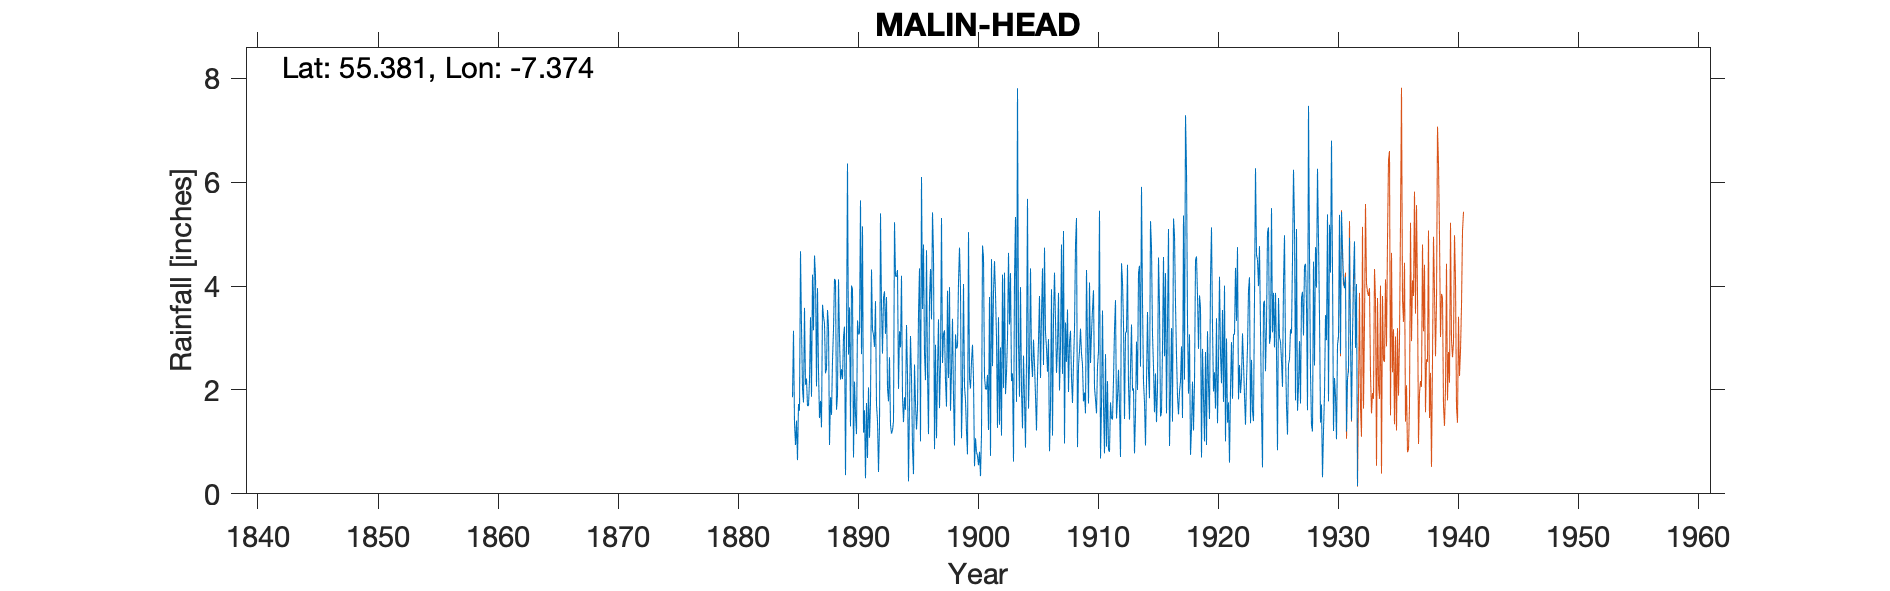

The table this chart was drawn from, first rows:
MALIN HEAD, , , , , , , , , , , , , , , , , , , , , , , 
Grid ref, IC3970059500, Long, -7.374, Lat, 55.38, Elevation, 220, ft, , , , , , , , , , , , , , , 
Station no, 6256, , , , , , , , , , , , , , , , , , , , , , 
, 1880, 1881, 1882, 1883, 1884, 1885, 1886, 1887, 1888, 1889, 1890, 1891, 1892, 1893, 1894, 1895, 1896, 1897, 1898, 1899, 1900, 1901, 1902
January, , , , , , 1.86, 3.58, 2.07, 3.23, 2.2, 3.94, 1.61, 1.71, 1.78, 2.82, 0.88, 2.69, 1.07, 2.23, 3.95, 2.87, 2.25, 3.01
February, , , , , , 3.14, 2.1, 3.96, 0.94, 2.4, 0.7, 0.3, 1.41, 2.63, 4.2, 0.38, 2.19, 2.38, 3.98, 1.07, 2.22, 2.02, 1.27
March, , , , , , 1.36, 2.22, 2.37, 1.86, 2.21, 2.16, 1.75, 0.42, 1.33, 1.87, 2.49, 4.69, 3.36, 1.6, 2.08, 0.53, 2.01, 3.4
April, , , , , , 0.94, 1.69, 1.46, 1.52, 3.02, 1.53, 0.69, 1.31, 1.16, 1.38, 1.75, 2.33, 1.65, 2.36, 4.04, 1.07, 2.29, 1.33
May, , , , , , 1.41, 1.7, 1.79, 2.57, 3.22, 1.15, 2.05, 5.4, 1.22, 1.86, 1.24, 1.15, 2.51, 3.37, 2.07, 0.81, 1.23, 2.82
June, , , , , , 0.65, 2.19, 1.28, 3.17, 0.36, 3.34, 1.08, 3.61, 1.4, 1.62, 1.63, 3.75, 5.31, 1.87, 1.8, 0.73, 3.79, 1.12
July, , , , , , 1.73, 3.4, 3.64, 4.14, 2.94, 3.07, 1.75, 2.7, 5.23, 3.25, 3.47, 4.33, 2.52, 0.93, 1.2, 0.55, 0.73, 4.22
August, , , , , , 1.6, 1.87, 3.41, 4.1, 6.36, 3.09, 4.32, 3.78, 4.19, 2.29, 4.34, 3.36, 3.07, 3.07, 0.76, 0.81, 4.52, 2.04
September, , , , , , 4.67, 4.22, 3.28, 1.62, 2.68, 5.65, 3.16, 3.9, 4.18, 0.24, 1.01, 5.42, 3.15, 2.8, 5.04, 0.34, 2.46, 4.26
October, , , , , , 3.22, 3.15, 2.32, 1.9, 3.59, 2.69, 3.06, 3.08, 4.31, 1.72, 6.1, 4.62, 2.18, 2.83, 2.22, 1.15, 3.88, 1.92
November, , , , , , 2.03, 4.59, 2.41, 4.13, 1.3, 5.15, 2.83, 3.79, 2.02, 3.04, 3.56, 0.86, 1.68, 4.09, 2.03, 4.78, 4.48, 2.33
December, , , , , , 1.76, 4.2, 3.54, 2.99, 4.01, 1.18, 3.71, 2.03, 3.13, 2.25, 4.8, 2.87, 3.91, 4.74, 2.55, 4.56, 3.85, 3
Total, , , , , , 24.37, 34.91, 31.53, 32.17, 34.29, 33.65, 26.31, 33.14, 32.58, 26.54, 31.65, 38.26, 32.79, 33.87, 28.81, 20.42, 33.51, 30.72
IDR 1919 Jan, , , , , , , , , , , , , , , , , , , , , , , 
